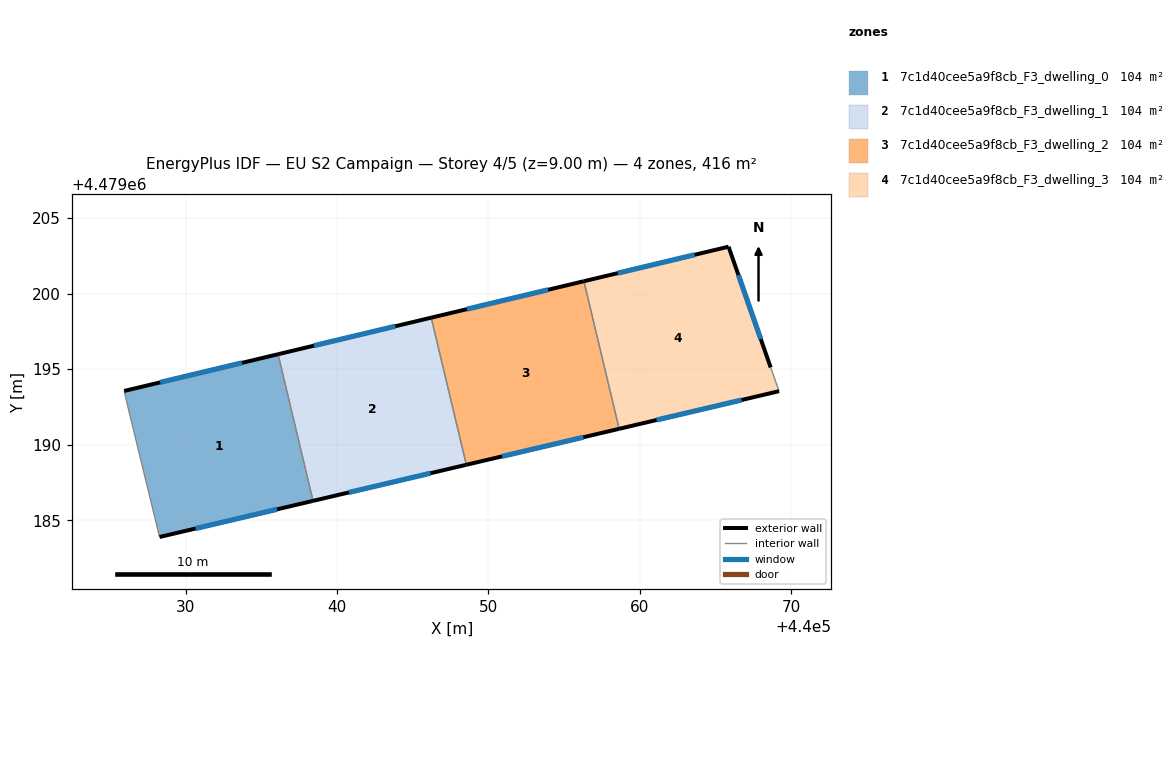
=== STOREY PLAN SPEC (per zone: floor XY polygon, exterior-wall plan segments, windows/doors) ===
zone 1: 7c1d40cee5a9f8cb_F3_dwelling_0  (103.9 m²)
  floor: (440036.09, 4479195.99) (440038.41, 4479186.29) (440028.26, 4479183.91) (440026.14, 4479192.64) (440025.92, 4479193.56)
  exterior wall: (440028.26, 4479183.91) – (440038.41, 4479186.29)  [10.4 m]
    window: (440030.64, 4479184.47) – (440036.03, 4479185.74)  [8.8 m²]
  exterior wall: (440036.09, 4479195.99) – (440025.92, 4479193.56)  [10.5 m]
    window: (440033.71, 4479195.42) – (440028.30, 4479194.13)  [8.9 m²]
  interior walls: 3
zone 2: 7c1d40cee5a9f8cb_F3_dwelling_1  (103.9 m²)
  floor: (440046.22, 4479198.41) (440048.54, 4479188.68) (440038.41, 4479186.29) (440036.09, 4479195.99)
  exterior wall: (440046.22, 4479198.41) – (440036.09, 4479195.99)  [10.4 m]
    window: (440043.85, 4479197.84) – (440038.46, 4479196.55)  [8.8 m²]
  exterior wall: (440038.41, 4479186.29) – (440048.54, 4479188.68)  [10.4 m]
    window: (440040.78, 4479186.85) – (440046.17, 4479188.12)  [8.8 m²]
  interior walls: 2
zone 3: 7c1d40cee5a9f8cb_F3_dwelling_2  (103.9 m²)
  floor: (440056.31, 4479200.82) (440058.64, 4479191.06) (440048.54, 4479188.68) (440046.22, 4479198.41)
  exterior wall: (440056.31, 4479200.82) – (440046.22, 4479198.41)  [10.4 m]
    window: (440053.95, 4479200.25) – (440048.58, 4479198.97)  [8.8 m²]
  exterior wall: (440048.54, 4479188.68) – (440058.64, 4479191.06)  [10.4 m]
    window: (440050.91, 4479189.24) – (440056.28, 4479190.50)  [8.8 m²]
  interior walls: 2
zone 4: 7c1d40cee5a9f8cb_F3_dwelling_3  (103.9 m²)
  floor: (440065.88, 4479203.10) (440068.66, 4479195.12) (440069.22, 4479193.55) (440058.64, 4479191.06) (440056.31, 4479200.82)
  exterior wall: (440058.64, 4479191.06) – (440069.22, 4479193.55)  [10.9 m]
    window: (440061.12, 4479191.64) – (440066.74, 4479192.96)  [9.2 m²]
  exterior wall: (440065.88, 4479203.10) – (440056.31, 4479200.82)  [9.8 m]
    window: (440063.64, 4479202.56) – (440058.55, 4479201.35)  [8.3 m²]
  exterior wall: (440068.66, 4479195.12) – (440065.88, 4479203.10)  [8.5 m]
    window: (440068.01, 4479196.99) – (440066.53, 4479201.23)  [7.2 m²]
  interior walls: 2

=== DERIVED (storey summary) ===
Building: EU S2 Campaign
Storey: 4 of 5  (floor level z = 9.00 m)
Storey gross floor area: 415.7 m²
Zones on this storey: 4
  - 7c1d40cee5a9f8cb_F3_dwelling_0: floor 103.9 m²; exterior wall 20.9 m (62.6 m²); 2 window(s) 17.7 m²; WWR 28.3%
  - 7c1d40cee5a9f8cb_F3_dwelling_1: floor 103.9 m²; exterior wall 20.8 m (62.5 m²); 2 window(s) 17.7 m²; WWR 28.3%
  - 7c1d40cee5a9f8cb_F3_dwelling_2: floor 103.9 m²; exterior wall 20.8 m (62.3 m²); 2 window(s) 17.6 m²; WWR 28.3%
  - 7c1d40cee5a9f8cb_F3_dwelling_3: floor 103.9 m²; exterior wall 29.1 m (87.4 m²); 3 window(s) 24.7 m²; WWR 28.3%
Zone adjacency (shared interzone walls):
  - 7c1d40cee5a9f8cb_F3_dwelling_0 ↔ 7c1d40cee5a9f8cb_F3_dwelling_1
  - 7c1d40cee5a9f8cb_F3_dwelling_1 ↔ 7c1d40cee5a9f8cb_F3_dwelling_2
  - 7c1d40cee5a9f8cb_F3_dwelling_2 ↔ 7c1d40cee5a9f8cb_F3_dwelling_3